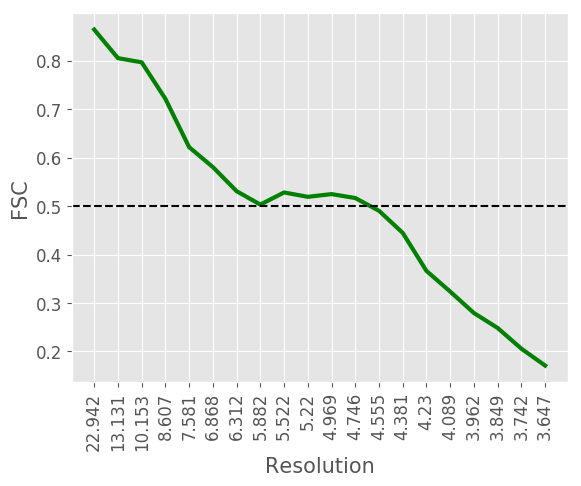

Data behind this chart, as committed beside it:
#resolution, fsc
22.94, 0.8641
13.13, 0.8051
10.15, 0.7965
8.607, 0.7212
7.581, 0.6215
6.868, 0.5804
6.312, 0.5306
5.882, 0.503
5.522, 0.528
5.22, 0.519
4.969, 0.5246
4.746, 0.5165
4.555, 0.4902
4.381, 0.4446
4.23, 0.3662
4.089, 0.3235
3.962, 0.2793
3.849, 0.2484
3.742, 0.2057
3.647, 0.1709
